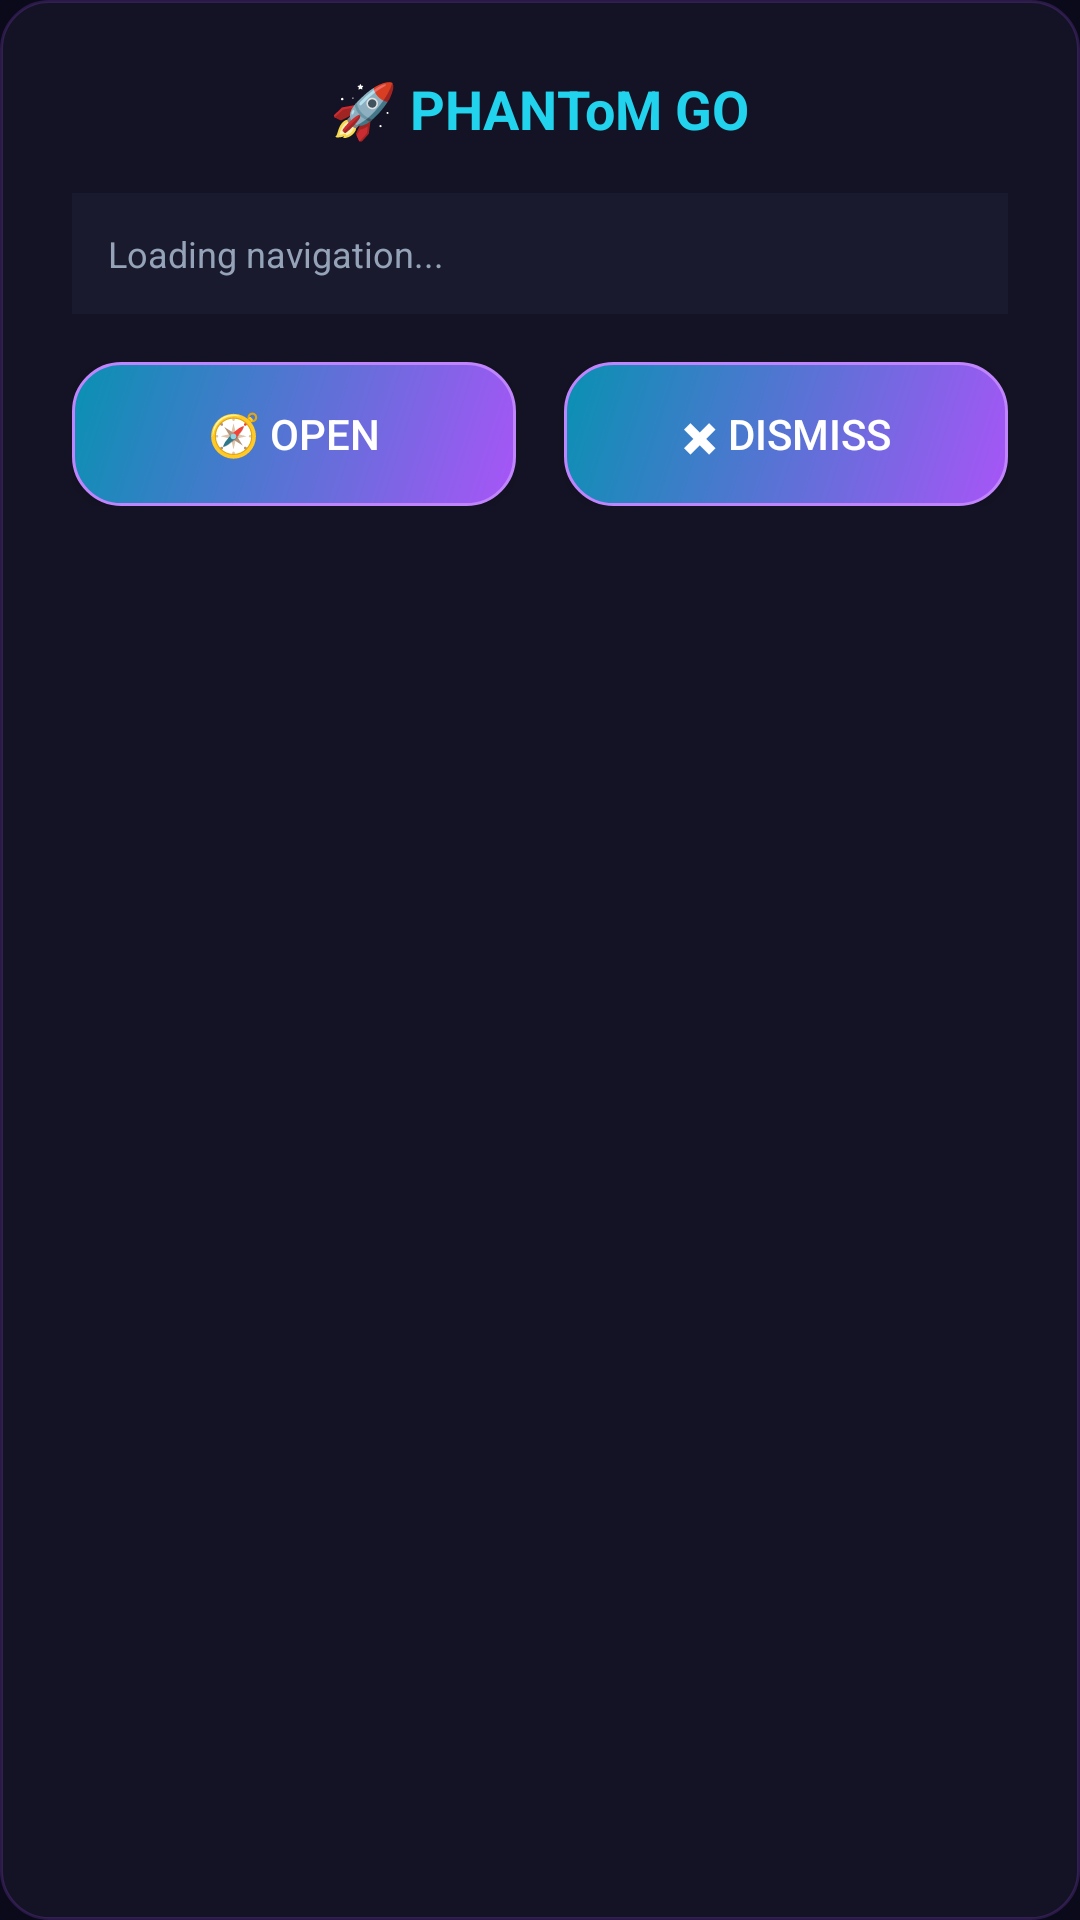

Android layout source for this screen:
<!-- AndroidManifest.xml: application theme Theme.CarNavRelay -->
<!-- res/layout/view_nav_overlay.xml -->
<?xml version="1.0" encoding="utf-8"?>
<FrameLayout xmlns:android="http://schemas.android.com/apk/res/android"
    xmlns:app="http://schemas.android.com/apk/res-auto"
    android:layout_width="320dp"
    android:layout_height="wrap_content"
    android:background="@drawable/aurora_card"
    android:padding="24dp">

    <LinearLayout
        android:layout_width="match_parent"
        android:layout_height="wrap_content"
        android:orientation="vertical"
        android:gravity="center">

        
        <TextView
            android:layout_width="wrap_content"
            android:layout_height="wrap_content"
            android:text="🚀 PHANToM GO"
            android:textColor="@color/aurora_cyan"
            android:textSize="18sp"
            android:textStyle="bold"
            android:layout_marginBottom="16dp" />

        
        <TextView
            android:id="@+id/txtOverlayUrl"
            android:layout_width="match_parent"
            android:layout_height="wrap_content"
            android:background="@color/aurora_dark_gray"
            android:padding="12dp"
            android:text="Loading navigation..."
            android:textColor="@color/aurora_silver"
            android:textSize="12sp"
            android:maxLines="2"
            android:ellipsize="middle"
            android:layout_marginBottom="16dp" />

        
        <LinearLayout
            android:layout_width="match_parent"
            android:layout_height="wrap_content"
            android:orientation="horizontal"
            android:gravity="center">

            <Button
                android:id="@+id/btnOpenNavigation"
                android:layout_width="0dp"
                android:layout_height="wrap_content"
                android:layout_weight="1"
                android:layout_marginEnd="8dp"
                android:text="🧭 OPEN"
                android:textColor="@android:color/white"
                android:background="@drawable/aurora_button_ripple"
                android:textSize="14sp" />

            <Button
                android:id="@+id/btnDismissOverlay"
                android:layout_width="0dp"
                android:layout_height="wrap_content"
                android:layout_weight="1"
                android:layout_marginStart="8dp"
                android:text="✖ DISMISS"
                android:textColor="@android:color/white"
                android:background="@drawable/aurora_button_ripple"
                android:textSize="14sp" />

        </LinearLayout>

    </LinearLayout>

</FrameLayout>
<!-- resources referenced by this layout -->
<resources>
  <color name="aurora_cyan">@color/cyan</color>
  <color name="aurora_dark_gray">@color/navy_light</color>
  <color name="aurora_silver">@color/gray_soft</color>
  <!-- drawable aurora_button_ripple (drawable) -->
  <?xml version="1.0" encoding="utf-8"?>
  <ripple xmlns:android="http://schemas.android.com/apk/res/android"
      android:color="@color/aurora_blue">
      <item android:id="@android:id/background">
          <shape>
              <gradient
                  android:angle="135"
                  android:startColor="@color/aurora_purple"
                  android:endColor="@color/aurora_green" />
              <stroke
                  android:width="1dp"
                  android:color="@color/purple_glow" />
              <corners android:radius="16dp" />
          </shape>
      </item>
  </ripple>
  <!-- drawable aurora_card (drawable) -->
  <?xml version="1.0" encoding="utf-8"?>
  <shape xmlns:android="http://schemas.android.com/apk/res/android">
      <solid android:color="@color/aurora_glass" />
      <corners android:radius="16dp" />
      <stroke
          android:width="1dp"
          android:color="@color/glass_border" />
  </shape>
  <color name="cyan">#22D3EE</color>
  <color name="navy_light">#1A1A2E</color>
  <color name="gray_soft">#94A3B8</color>
  <color name="aurora_blue">@color/cyan_glow</color>
  <color name="aurora_purple">@color/purple</color>
  <color name="aurora_green">@color/cyan_dark</color>
  <color name="purple_glow">#C084FC</color>
  <color name="aurora_glass">@color/glass_bg</color>
  <color name="glass_border">#33A855F7</color>
  <color name="purple_dark">#7C3AED</color>
  <color name="white_soft">#F0F0FF</color>
  <color name="aurora_gray">@color/navy_mid</color>
  <color name="text_primary">@color/white_soft</color>
  <color name="aurora_black">@color/navy</color>
  <color name="aurora_error">@color/error_red</color>
  <style name="ShapeAppearance.CarNavRelay.SmallComponent" parent="ShapeAppearance.Material3.SmallComponent">
      <item name="cornerFamily">rounded</item>
      <item name="cornerSize">8dp</item>
    </style>
  <style name="ShapeAppearance.CarNavRelay.MediumComponent" parent="ShapeAppearance.Material3.MediumComponent">
      <item name="cornerFamily">rounded</item>
      <item name="cornerSize">16dp</item>
    </style>
  <style name="ShapeAppearance.CarNavRelay.LargeComponent" parent="ShapeAppearance.Material3.LargeComponent">
      <item name="cornerFamily">rounded</item>
      <item name="cornerSize">24dp</item>
    </style>
  <style name="Widget.CarNavRelay.CardView" parent="Widget.Material3.CardView.Elevated">
      <item name="cardElevation">8dp</item>
      <item name="cardCornerRadius">24dp</item>
      <item name="cardBackgroundColor">@color/aurora_glass</item>
      <item name="strokeColor">@color/glass_border</item>
      <item name="strokeWidth">1dp</item>
    </style>
  <style name="Widget.CarNavRelay.Button" parent="Widget.Material3.Button">
      <item name="cornerRadius">16dp</item>
      <item name="android:textSize">16sp</item>
      <item name="android:textStyle">bold</item>
      <item name="backgroundTint">@null</item>
      <item name="android:background">@drawable/aurora_button_ripple</item>
      <item name="android:textColor">@color/white</item>
      <item name="android:scaleY">1.0</item>
      <item name="android:scaleX">1.0</item>
    </style>
  <color name="cyan_glow">#67E8F9</color>
  <color name="purple">#A855F7</color>
  <color name="cyan_dark">#0891B2</color>
  <color name="glass_bg">#991A1A2E</color>
  <color name="navy_mid">#16213E</color>
  <color name="navy">#0A0A1A</color>
  <color name="error_red">#F87171</color>
  <color name="white">@color/white_soft</color>
</resources>
